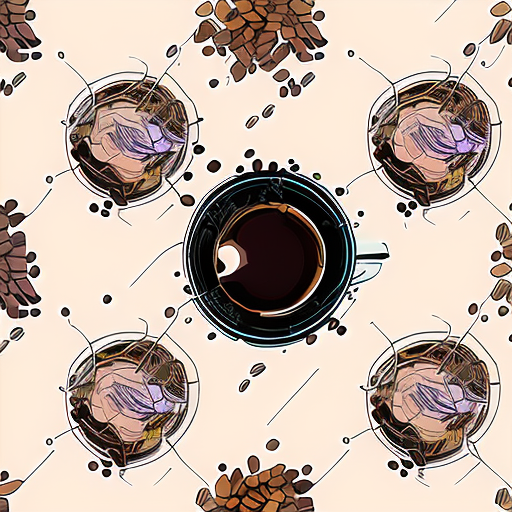
Generation parameters embedded in this image by AUTOMATIC1111 Stable Diffusion web UI or a fork of it (Forge, ...) (PNG 'parameters' text chunk):
nvinkpunk coffee beans, coffee, coffee beans spilled, beans of coffee pattern repeated, pattern of coffee beans, striking vibrant colors, digital art, trending on art station
Negative prompt: bag
Steps: 20, Sampler: Euler a, CFG scale: 11, Seed: 3901288698, Size: 512x512, Model hash: 2182245415, Model: Inkpunk-Diffusion-v2, Version: v1.5.1